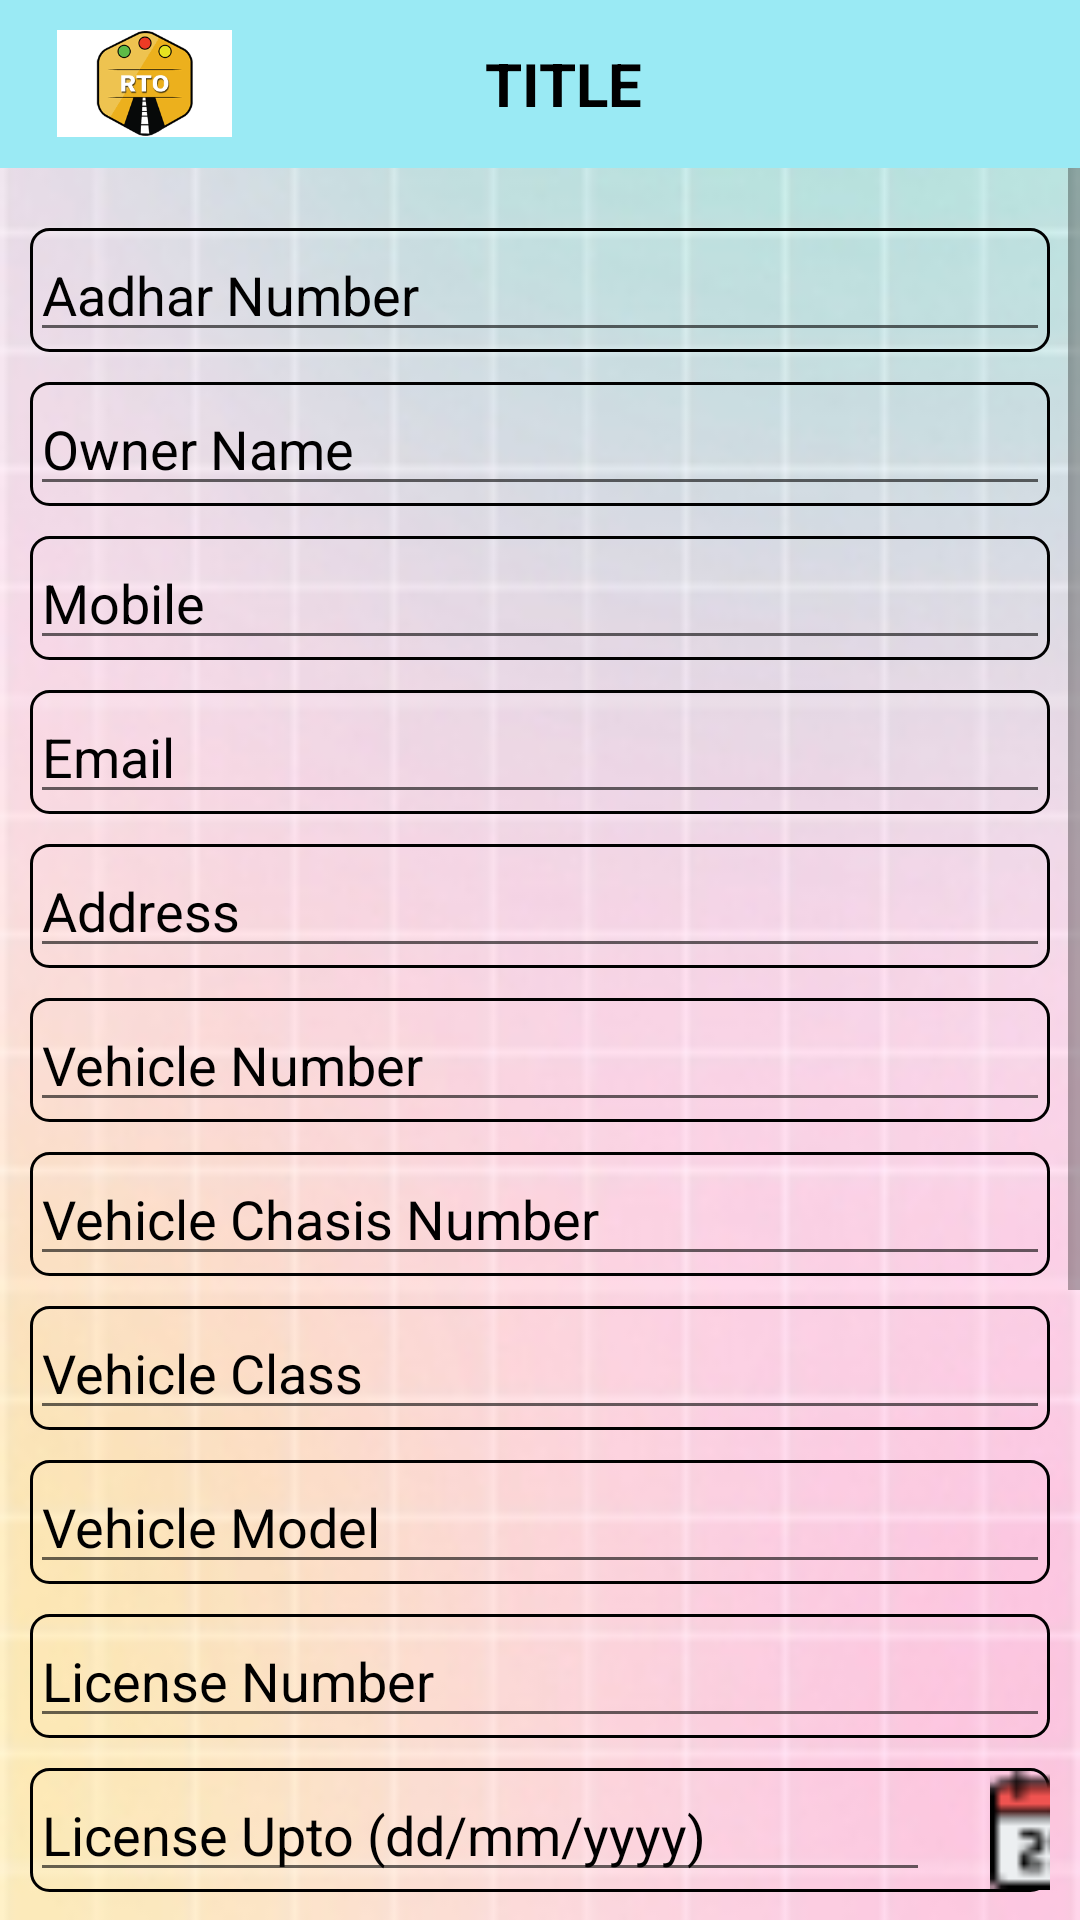

Android layout source for this screen:
<!-- AndroidManifest.xml: application theme Theme.RTO_Login -->
<!-- res/layout/activity_add__vehicle.xml -->
<?xml version="1.0" encoding="utf-8"?>
<LinearLayout xmlns:android="http://schemas.android.com/apk/res/android"
    xmlns:app="http://schemas.android.com/apk/res-auto"
    xmlns:tools="http://schemas.android.com/tools"
    android:layout_width="match_parent"
    android:layout_height="match_parent"
    tools:context=".Add_Vehicle"
    android:background="@drawable/back"
    android:orientation="vertical"
    >

    <include layout="@layout/toolbar_2"/>

    <ScrollView
        android:layout_width="match_parent"
        android:layout_height="match_parent">

    <LinearLayout
        android:layout_width="match_parent"
        android:layout_height="match_parent"
        android:orientation="vertical"
        android:padding="5dp"
        android:layout_marginTop="10dp"
        >

        <LinearLayout
            android:layout_width="match_parent"
            android:layout_height="wrap_content"
            android:background="@drawable/edittextborder_new"
            android:layout_margin="5dp">
        <EditText
            android:id="@+id/e_aadhar"
            android:layout_width="match_parent"
            android:layout_height="wrap_content"
            android:hint="Aadhar Number"
            android:textColorHint="@color/black"
            android:textColor="@color/black" />
        </LinearLayout>

        <LinearLayout
            android:layout_width="match_parent"
            android:layout_height="wrap_content"
            android:background="@drawable/edittextborder_new"
            android:layout_margin="5dp">
            <EditText
                android:id="@+id/e_owner"
                android:layout_width="match_parent"
                android:layout_height="wrap_content"
                android:hint="Owner Name"
                android:textColorHint="@color/black"
                android:textColor="@color/black" />
        </LinearLayout>

        <LinearLayout
            android:layout_width="match_parent"
            android:layout_height="wrap_content"
            android:background="@drawable/edittextborder_new"
            android:layout_margin="5dp">
            <EditText
                android:id="@+id/e_mobile"
                android:layout_width="match_parent"
                android:layout_height="wrap_content"
                android:hint="Mobile"
                android:textColorHint="@color/black"
                android:textColor="@color/black" />
        </LinearLayout>

        <LinearLayout
            android:layout_width="match_parent"
            android:layout_height="wrap_content"
            android:background="@drawable/edittextborder_new"
            android:layout_margin="5dp">
            <EditText
                android:id="@+id/e_email"
                android:layout_width="match_parent"
                android:layout_height="wrap_content"
                android:hint="Email"
                android:textColorHint="@color/black"
                android:textColor="@color/black" />
        </LinearLayout>

        <LinearLayout
            android:layout_width="match_parent"
            android:layout_height="wrap_content"
            android:background="@drawable/edittextborder_new"
            android:layout_margin="5dp">
            <EditText
                android:id="@+id/e_address"
                android:layout_width="match_parent"
                android:layout_height="wrap_content"
                android:hint="Address"
                android:textColorHint="@color/black"
                android:textColor="@color/black" />
        </LinearLayout>

        <LinearLayout
            android:layout_width="match_parent"
            android:layout_height="wrap_content"
            android:background="@drawable/edittextborder_new"
            android:layout_margin="5dp">
            <EditText
                android:id="@+id/e_vno"
                android:layout_width="match_parent"
                android:layout_height="wrap_content"
                android:hint="Vehicle Number"
                android:textColorHint="@color/black"
                android:textColor="@color/black" />
        </LinearLayout>

        <LinearLayout
            android:layout_width="match_parent"
            android:layout_height="wrap_content"
            android:background="@drawable/edittextborder_new"
            android:layout_margin="5dp">
            <EditText
                android:id="@+id/e_vcno"
                android:layout_width="match_parent"
                android:layout_height="wrap_content"
                android:hint="Vehicle Chasis Number"
                android:textColorHint="@color/black"
                android:textColor="@color/black" />
        </LinearLayout>

        <LinearLayout
            android:layout_width="match_parent"
            android:layout_height="wrap_content"
            android:background="@drawable/edittextborder_new"
            android:layout_margin="5dp">
            <EditText
                android:id="@+id/e_vclass"
                android:layout_width="match_parent"
                android:layout_height="wrap_content"
                android:hint="Vehicle Class"
                android:textColorHint="@color/black"
                android:textColor="@color/black" />
        </LinearLayout>

        <LinearLayout
            android:layout_width="match_parent"
            android:layout_height="wrap_content"
            android:background="@drawable/edittextborder_new"
            android:layout_margin="5dp">
            <EditText
                android:id="@+id/e_vmodel"
                android:layout_width="match_parent"
                android:layout_height="wrap_content"
                android:hint="Vehicle Model"
                android:textColorHint="@color/black"
                android:textColor="@color/black" />
        </LinearLayout>

        <LinearLayout
            android:layout_width="match_parent"
            android:layout_height="wrap_content"
            android:background="@drawable/edittextborder_new"
            android:layout_margin="5dp">
            <EditText
                android:id="@+id/e_license"
                android:layout_width="match_parent"
                android:layout_height="wrap_content"
                android:hint="License Number"
                android:textColorHint="@color/black"
                android:textColor="@color/black" />
        </LinearLayout>

        <LinearLayout
            android:layout_width="match_parent"
            android:layout_height="wrap_content"
            android:background="@drawable/edittextborder_new"
            android:layout_margin="5dp"
            android:orientation="horizontal"
            android:layout_marginTop="5dp">
            <EditText
                android:id="@+id/license_upto"
                android:layout_width="300dp"
                android:layout_height="wrap_content"
                android:hint="License Upto (dd/mm/yyyy)"
                android:inputType="date"
                android:textColorHint="@color/black"
                android:textColor="@color/black"/>
            <ImageView
                android:id="@+id/license_upto_img"
                android:layout_width="80dp"
                android:layout_height="40dp"
                android:src="@drawable/datepicker"
                android:layout_gravity="center"/>
        </LinearLayout>

        <LinearLayout
            android:layout_width="match_parent"
            android:layout_height="wrap_content"
            android:orientation="vertical"
            android:layout_margin="5dp">
        <TextView
            android:layout_width="match_parent"
            android:layout_height="wrap_content"
            android:text="Select Fuel Type"
            android:textSize="17dp"
            android:textColor="@color/black"
            android:layout_marginTop="10dp"/>

        <Spinner
            android:id="@+id/fuel_type"
            android:layout_width="match_parent"
            android:layout_height="wrap_content"/>
        </LinearLayout>

        <LinearLayout
            android:layout_width="match_parent"
            android:layout_height="wrap_content"
            android:background="@drawable/edittextborder_new"
            android:layout_margin="5dp"
            android:orientation="horizontal"
            android:layout_marginTop="5dp">
            <EditText
                android:id="@+id/reg_date"
                android:layout_width="300dp"
                android:layout_height="wrap_content"
                android:hint="Registration Date (dd/mm/yyyy)"
                android:inputType="date"
                android:textColorHint="@color/black"
                android:textColor="@color/black"/>
            <ImageView
                android:id="@+id/reg_date_img"
                android:layout_width="80dp"
                android:layout_height="40dp"
                android:src="@drawable/datepicker"
                android:layout_gravity="center"/>
        </LinearLayout>

        <LinearLayout
            android:layout_width="match_parent"
            android:layout_height="wrap_content"
            android:background="@drawable/edittextborder_new"
            android:layout_margin="5dp">
            <EditText
                android:id="@+id/e_regloc"
                android:layout_width="match_parent"
                android:layout_height="wrap_content"
                android:hint="Registration Location"
                android:textColorHint="@color/black"
                android:textColor="@color/black" />
        </LinearLayout>

        <LinearLayout
            android:layout_width="match_parent"
            android:layout_height="wrap_content"
            android:background="@drawable/edittextborder_new"
            android:layout_margin="5dp"
            android:orientation="horizontal">
            <EditText
                android:id="@+id/insurance_date"
                android:layout_width="300dp"
                android:layout_height="wrap_content"
                android:hint="Insurance Upto (dd/mm/yyyy)"
                android:inputType="date"
                android:textColorHint="@color/black"
                android:textColor="@color/black"/>
            <ImageView
                android:id="@+id/insurance_date_img"
                android:layout_width="80dp"
                android:layout_height="40dp"
                android:src="@drawable/datepicker"
                android:layout_gravity="center"/>
        </LinearLayout>

        <LinearLayout
            android:layout_width="match_parent"
            android:layout_height="wrap_content"
            android:background="@drawable/edittextborder_new"
            android:layout_margin="5dp"
            android:orientation="horizontal">
            <EditText
                android:id="@+id/puc_date"
                android:layout_width="300dp"
                android:layout_height="wrap_content"
                android:hint="PUC Upto (dd/mm/yyyy)"
                android:inputType="date"
                android:textColorHint="@color/black"
                android:textColor="@color/black"/>
            <ImageView
                android:id="@+id/puc_date_img"
                android:layout_width="80dp"
                android:layout_height="40dp"
                android:src="@drawable/datepicker"
                android:layout_gravity="center"/>
        </LinearLayout>

        <Button
            android:layout_marginTop="10dp"
            android:id="@+id/btn_save"
            android:layout_width="200dp"
            android:layout_height="45dp"
            android:layout_gravity="center"
            android:background="@drawable/edittext_border"
            android:text="save"
            android:textColor="@color/black"/>

    </LinearLayout>

    </ScrollView>
</LinearLayout>
<!-- res/layout/toolbar_2.xml (included above) -->
<?xml version="1.0" encoding="utf-8"?>
<LinearLayout xmlns:android="http://schemas.android.com/apk/res/android"
    xmlns:app="http://schemas.android.com/apk/res-auto"
    android:orientation="vertical"
    android:layout_width="match_parent"
    android:layout_height="wrap_content"
    android:fitsSystemWindows="true">

    <androidx.appcompat.widget.Toolbar
        xmlns:android="http://schemas.android.com/apk/res/android"
        android:layout_width="match_parent"
        android:layout_height="wrap_content"
        android:background="@color/toolbar_color"
        android:id="@+id/toolbar_2"
        android:layout_gravity="center"
        android:theme="@style/ThemeOverlay.AppCompat.Dark.ActionBar"
        >
        <LinearLayout
            android:orientation="vertical"
            android:layout_width="match_parent"
            android:layout_height="wrap_content">
            <LinearLayout
                android:id="@+id/toolbar_layout"
                android:layout_width="match_parent"
                android:layout_height="match_parent"
                android:orientation="horizontal">
                <ImageView
                    android:layout_gravity="center"
                    android:src="@drawable/rto"
                    android:layout_width="0dp"
                    android:layout_weight="1.5"
                    android:padding="3dp"
                    android:layout_height="45dp"
                    />
                <TextView
                    android:id="@+id/tool_title"
                    android:layout_width="0dp"
                    android:layout_weight="5"
                    android:text="TITLE"
                    android:textSize="20dp"
                    android:textStyle="bold"
                    android:textColor="@color/black"
                    android:gravity="center_horizontal|center_vertical"
                    android:layout_height="match_parent" />
                <ImageView
                    android:layout_gravity="center"
                    android:layout_width="0dp"
                    android:layout_weight="1.5"
                    android:padding="3dp"
                    android:layout_height="35dp"
                    />
            </LinearLayout>

        </LinearLayout>
    </androidx.appcompat.widget.Toolbar>
</LinearLayout>
<!-- resources referenced by this layout -->
<resources>
  <color name="black">#FF000000</color>
  <color name="toolbar_color">#9AEAF4</color>
  <!-- drawable back: png bitmap (drawable, 21644 bytes) -->
  <!-- drawable datepicker: png bitmap (drawable, 601 bytes) -->
  <!-- drawable edittext_border (drawable) -->
  <selector xmlns:android="http://schemas.android.com/apk/res/android">
      <item>
          <shape android:shape="rectangle">
              <solid android:color="#9AEAF4"/>
              <corners android:radius="20dp" />
              <stroke
                  android:width="0.5dp"
                  android:color="#2591d0"
                  />
          </shape>
      </item>
  </selector>
  <!-- drawable edittextborder_new (drawable) -->
  <shape xmlns:android="http://schemas.android.com/apk/res/android"
      android:thickness="0dp"
      android:shape="rectangle">
      <stroke android:width="1dp"
          android:color="@color/black"/>
      <corners android:radius="06dp" />
  
  </shape>
  <!-- drawable rto: png bitmap (drawable, 4869 bytes) -->
  <style name="Theme.RTO_Login" parent="Theme.MaterialComponents.DayNight.DarkActionBar">
          
          <item name="colorPrimary">@color/purple_500</item>
          <item name="colorPrimaryVariant">@color/purple_700</item>
          <item name="colorOnPrimary">@color/white</item>
          
          <item name="colorSecondary">@color/teal_200</item>
          <item name="colorSecondaryVariant">@color/teal_700</item>
          <item name="colorOnSecondary">@color/black</item>
          
          <item name="android:statusBarColor" tools:targetApi="l">?attr/colorPrimaryVariant</item>
          
      </style>
  <color name="purple_500">#FF6200EE</color>
  <color name="purple_700">#FF3700B3</color>
  <color name="white">#FFFFFFFF</color>
  <color name="teal_200">#FF03DAC5</color>
  <color name="teal_700">#FF018786</color>
</resources>
